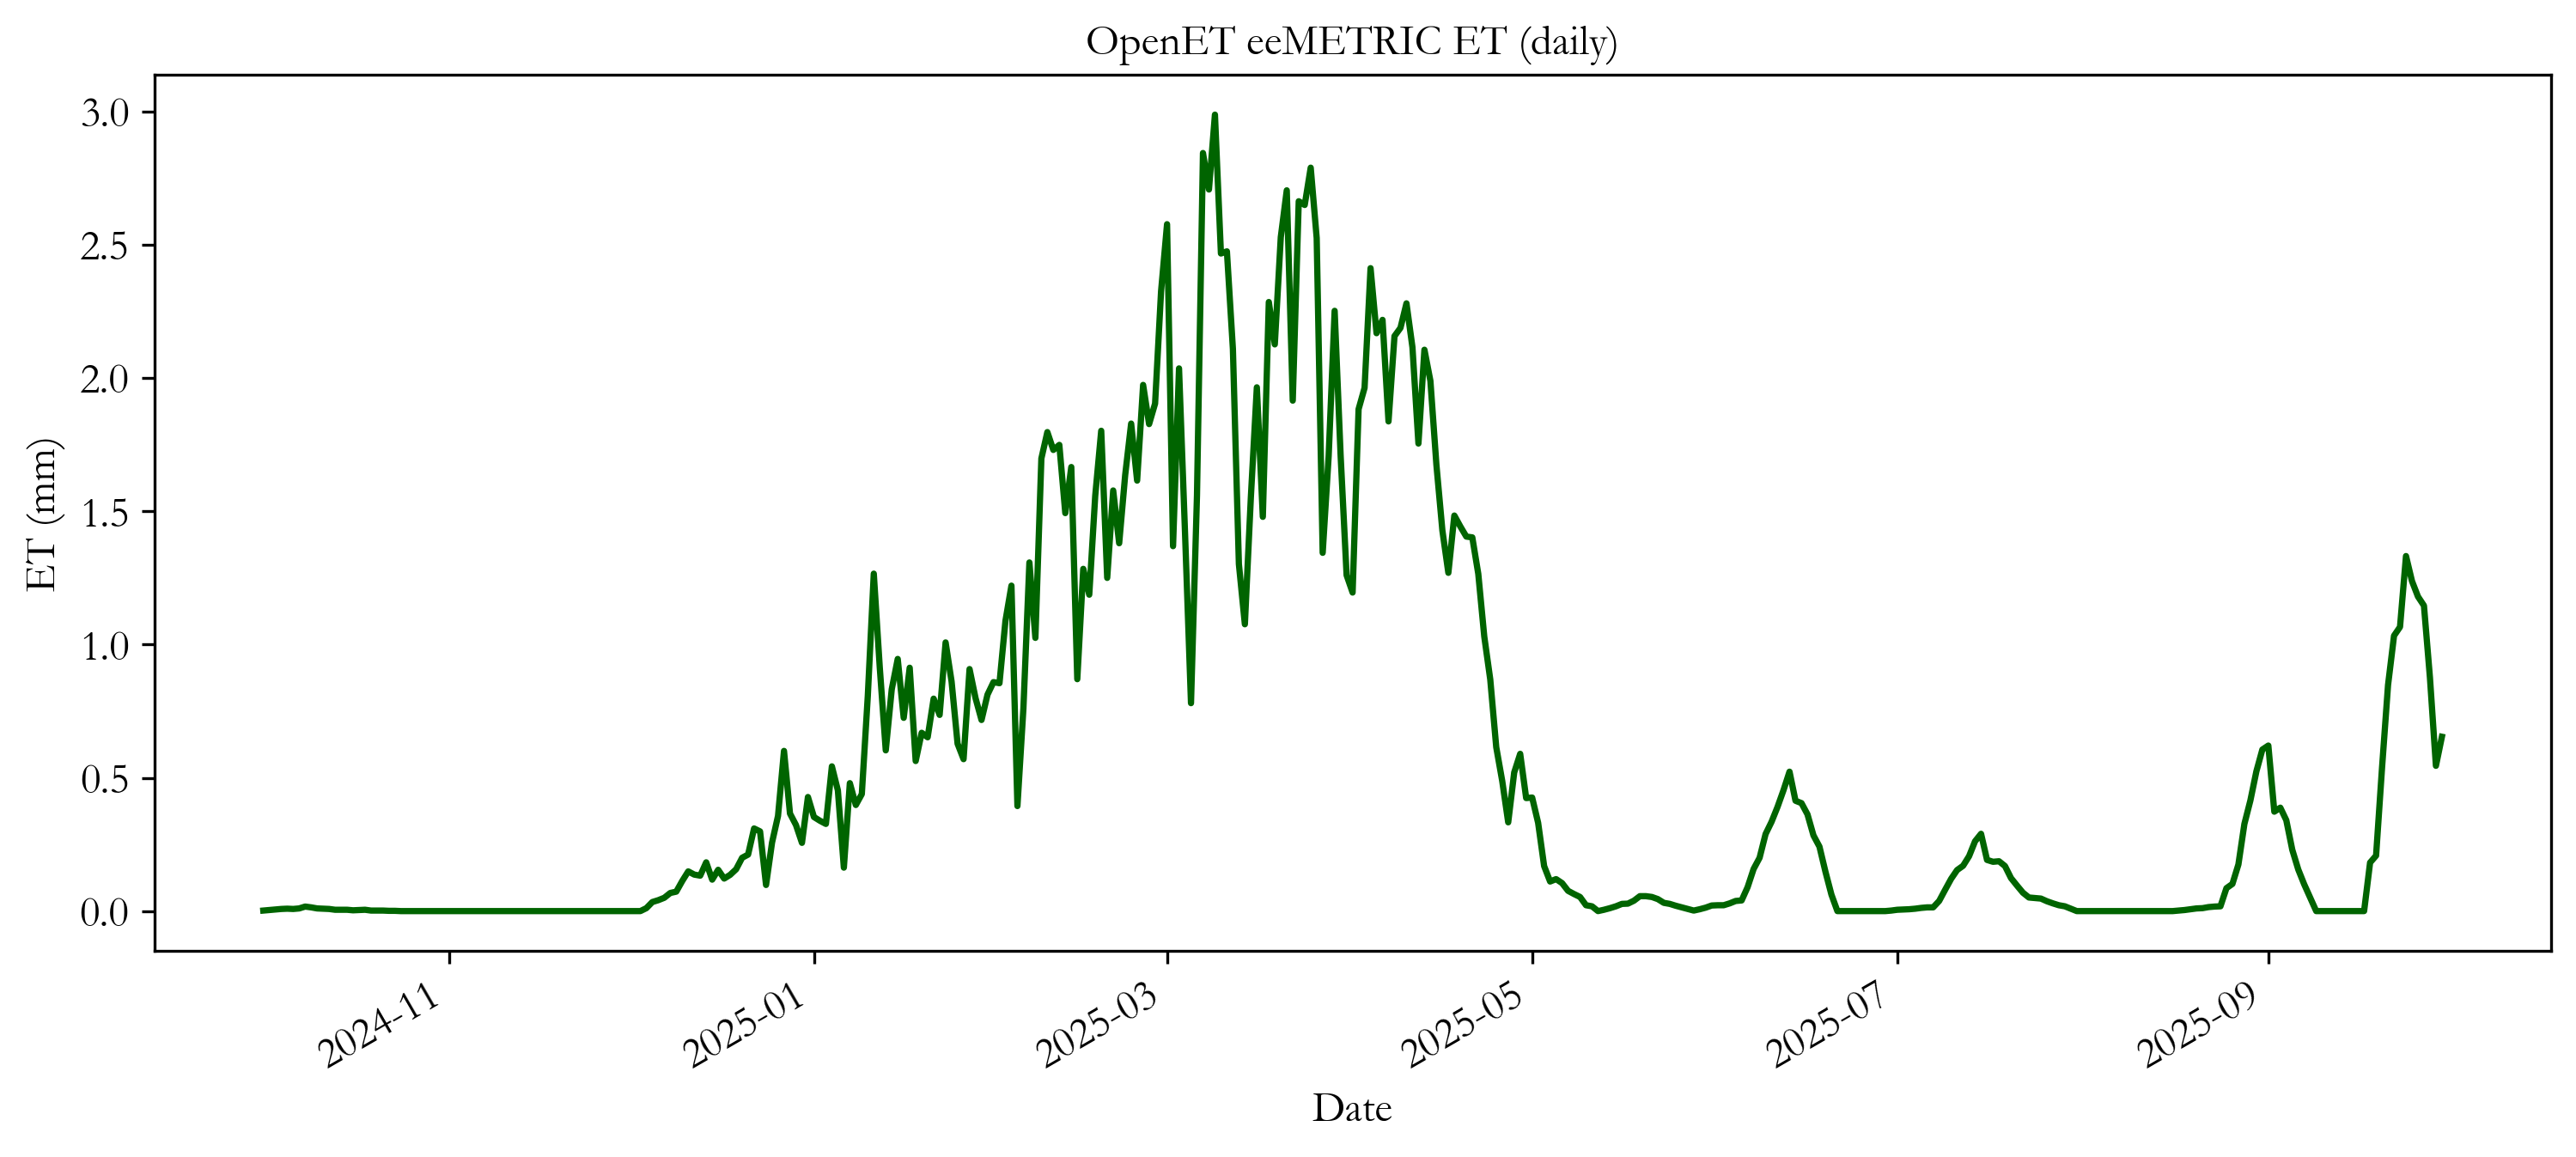

The table this chart was drawn from, first rows:
date, ET_mm
2024-10-01, 0.002
2024-10-02, 0.004
2024-10-03, 0.006
2024-10-04, 0.008
2024-10-05, 0.009
2024-10-06, 0.008
2024-10-07, 0.01
2024-10-08, 0.017
2024-10-09, 0.014
2024-10-10, 0.01
2024-10-11, 0.009
2024-10-12, 0.008
2024-10-13, 0.005
2024-10-14, 0.005
2024-10-15, 0.005
2024-10-16, 0.003
2024-10-17, 0.004
2024-10-18, 0.005
2024-10-19, 0.002
2024-10-20, 0.002
2024-10-21, 0.002
2024-10-22, 0.001
2024-10-23, 0.001
2024-10-24, 0.0
2024-10-25, 0.0
2024-10-26, 0.0
2024-10-27, 0.0
2024-10-28, 0.0
2024-10-29, 0.0
2024-10-30, 0.0
2024-10-31, 0.0
2024-11-01, 0.0
2024-11-02, 0.0
2024-11-03, 0.0
2024-11-04, 0.0
2024-11-05, 0.0
2024-11-06, 0.0
2024-11-07, 0.0
2024-11-08, 0.0
2024-11-09, 0.0
2024-11-10, 0.0
2024-11-11, 0.0
2024-11-12, 0.0
2024-11-13, 0.0
2024-11-14, 0.0
2024-11-15, 0.0
2024-11-16, 0.0
2024-11-17, 0.0
2024-11-18, 0.0
2024-11-19, 0.0
2024-11-20, 0.0
2024-11-21, 0.0
2024-11-22, 0.0
2024-11-23, 0.0
2024-11-24, 0.0
2024-11-25, 0.0
2024-11-26, 0.0
2024-11-27, 0.0
2024-11-28, 0.0
2024-11-29, 0.0
... 305 more rows
